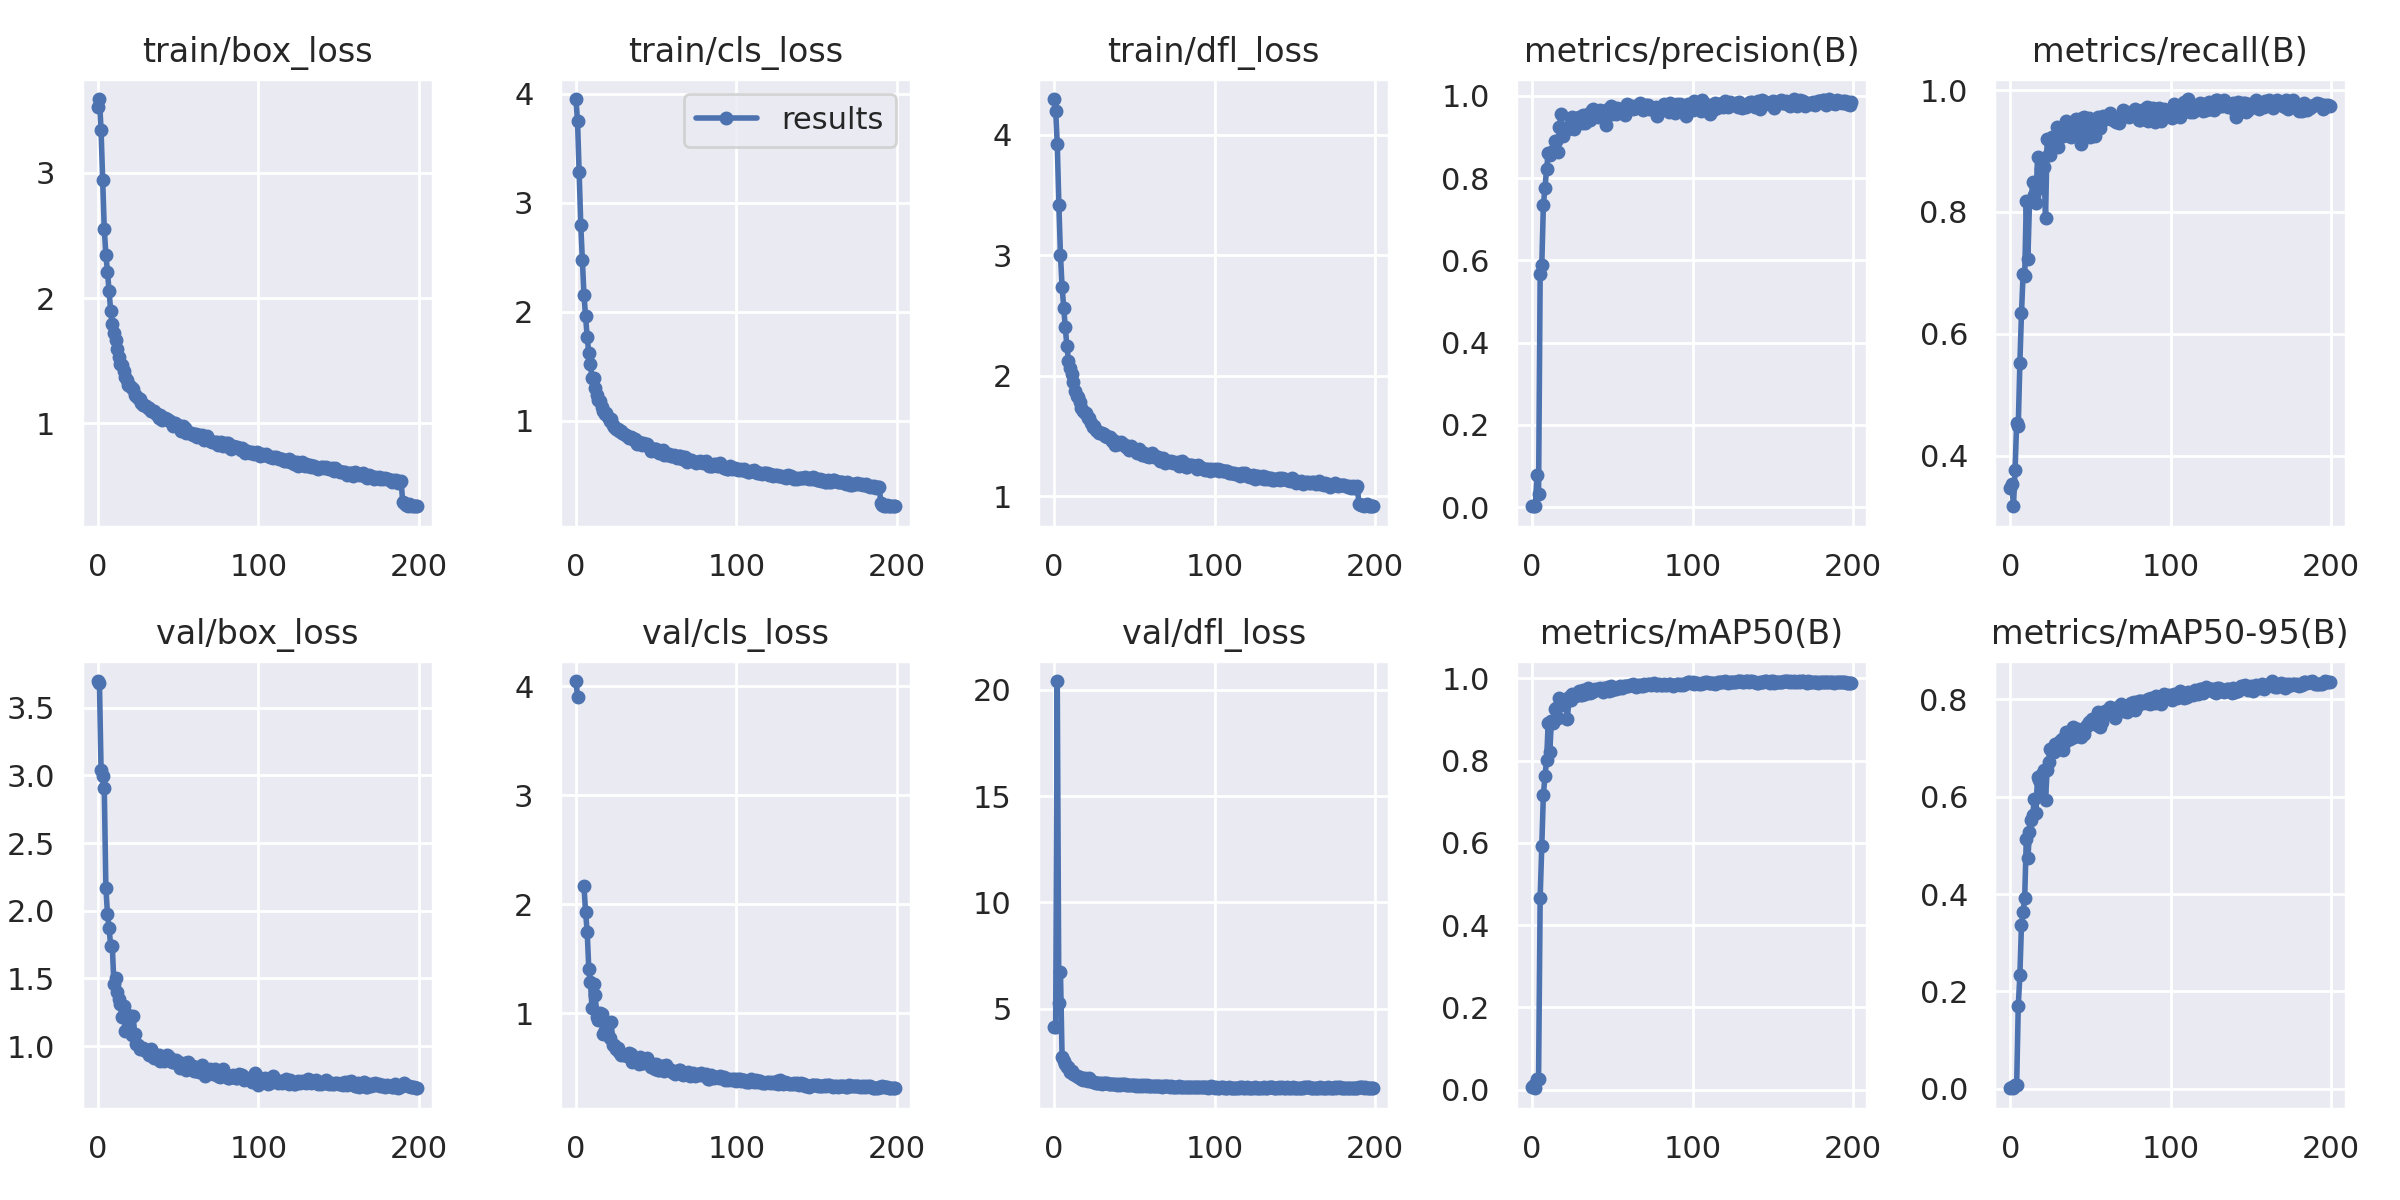

The table this chart was drawn from, first rows:
epoch, train/box_loss, train/cls_loss, train/dfl_loss, metrics/precision(B), metrics/recall(B), metrics/mAP50(B), metrics/mAP50-95(B), val/box_loss, val/cls_loss, val/dfl_loss, lr/pg0, lr/pg1, lr/pg2
0, 3.528, 3.95, 4.295, 0.00219, 0.3479, 0.0068, 0.00167, 3.697, 4.049, 4.15, 0.07049, 0.003279, 0.003279
1, 3.591, 3.744, 4.2, 0.0022, 0.3536, 0.01225, 0.00276, 3.682, 3.906, 4.127, 0.04046, 0.006579, 0.006579
2, 3.341, 3.277, 3.923, 0.00356, 0.3175, 0.00349, 0.00117, 3.041, inf, 20.41, 0.01039, 0.009847, 0.009847
3, 2.946, 2.795, 3.418, 0.07757, 0.3763, 0.02555, 0.00714, 2.993, inf, 5.244, 0.009851, 0.009851, 0.009851
4, 2.552, 2.474, 3, 0.03268, 0.4543, 0.02595, 0.00749, 2.904, inf, 6.72, 0.009851, 0.009851, 0.009851
5, 2.346, 2.151, 2.74, 0.5663, 0.4498, 0.467, 0.1704, 2.172, 2.168, 2.721, 0.009802, 0.009802, 0.009802
6, 2.21, 1.961, 2.564, 0.5875, 0.5523, 0.5928, 0.2329, 1.978, 1.926, 2.526, 0.009753, 0.009753, 0.009753
7, 2.058, 1.766, 2.4, 0.7349, 0.634, 0.7175, 0.3371, 1.871, 1.748, 2.404, 0.009703, 0.009703, 0.009703
8, 1.897, 1.62, 2.248, 0.7761, 0.6975, 0.7624, 0.3631, 1.739, 1.407, 2.261, 0.009654, 0.009654, 0.009654
9, 1.791, 1.524, 2.124, 0.8223, 0.6945, 0.8007, 0.3915, 1.74, 1.286, 2.229, 0.009604, 0.009604, 0.009604
10, 1.721, 1.388, 2.061, 0.8597, 0.8186, 0.8913, 0.5129, 1.461, 1.048, 2.002, 0.009555, 0.009555, 0.009555
11, 1.665, 1.389, 2.013, 0.8565, 0.7231, 0.8212, 0.4735, 1.506, 1.264, 2.052, 0.009505, 0.009505, 0.009505
12, 1.596, 1.303, 1.947, 0.8617, 0.8164, 0.8967, 0.5273, 1.403, 1.165, 1.932, 0.009456, 0.009456, 0.009456
13, 1.527, 1.237, 1.873, 0.8649, 0.8178, 0.8919, 0.5514, 1.352, 0.9624, 1.879, 0.009406, 0.009406, 0.009406
14, 1.472, 1.193, 1.827, 0.8905, 0.8492, 0.9247, 0.5625, 1.308, 0.9345, 1.843, 0.009357, 0.009357, 0.009357
15, 1.462, 1.183, 1.823, 0.8895, 0.8272, 0.9277, 0.5951, 1.214, 1.001, 1.766, 0.009307, 0.009307, 0.009307
16, 1.42, 1.13, 1.778, 0.864, 0.814, 0.9034, 0.5663, 1.298, 0.992, 1.772, 0.009258, 0.009258, 0.009258
17, 1.371, 1.092, 1.729, 0.9229, 0.8901, 0.9518, 0.6404, 1.11, 0.8101, 1.669, 0.009208, 0.009208, 0.009208
18, 1.346, 1.065, 1.708, 0.9565, 0.8386, 0.9374, 0.6347, 1.125, 0.8486, 1.648, 0.009158, 0.009158, 0.009158
19, 1.307, 1.069, 1.687, 0.9026, 0.87, 0.9358, 0.6123, 1.228, 0.8253, 1.714, 0.009109, 0.009109, 0.009109
20, 1.293, 1.03, 1.686, 0.9223, 0.8706, 0.9444, 0.6461, 1.104, 0.7942, 1.649, 0.009059, 0.009059, 0.009059
21, 1.283, 1, 1.652, 0.9179, 0.873, 0.943, 0.6555, 1.086, 0.7683, 1.59, 0.00901, 0.00901, 0.00901
22, 1.27, 1.014, 1.649, 0.9214, 0.7896, 0.9022, 0.5936, 1.22, 0.9141, 1.722, 0.00896, 0.00896, 0.00896
23, 1.228, 0.964, 1.603, 0.9217, 0.9198, 0.9556, 0.6556, 1.087, 0.7079, 1.613, 0.008911, 0.008911, 0.008911
24, 1.214, 0.9432, 1.578, 0.946, 0.8945, 0.9462, 0.6723, 1.016, 0.7115, 1.535, 0.008861, 0.008861, 0.008861
25, 1.199, 0.9222, 1.581, 0.9476, 0.8938, 0.9616, 0.6974, 1.01, 0.6714, 1.542, 0.008812, 0.008812, 0.008812
26, 1.193, 0.927, 1.547, 0.9185, 0.9224, 0.9584, 0.6925, 0.9761, 0.6806, 1.508, 0.008762, 0.008762, 0.008762
27, 1.161, 0.9031, 1.542, 0.94, 0.9204, 0.9573, 0.6923, 0.9853, 0.6468, 1.518, 0.008713, 0.008713, 0.008713
28, 1.148, 0.9019, 1.522, 0.9359, 0.9206, 0.9592, 0.7084, 0.9884, 0.6165, 1.496, 0.008663, 0.008663, 0.008663
29, 1.142, 0.885, 1.524, 0.9488, 0.9401, 0.968, 0.7021, 0.972, 0.6243, 1.49, 0.008614, 0.008614, 0.008614
30, 1.14, 0.8815, 1.528, 0.9482, 0.9067, 0.9595, 0.7076, 0.963, 0.6189, 1.465, 0.008564, 0.008564, 0.008564
31, 1.121, 0.8672, 1.514, 0.9348, 0.9266, 0.9599, 0.7134, 0.9716, 0.6124, 1.498, 0.008515, 0.008515, 0.008515
32, 1.117, 0.8617, 1.496, 0.9531, 0.9238, 0.9721, 0.7183, 0.9325, 0.6087, 1.474, 0.008466, 0.008466, 0.008466
33, 1.093, 0.8394, 1.488, 0.9347, 0.9238, 0.9627, 0.6954, 0.9825, 0.6372, 1.503, 0.008416, 0.008416, 0.008416
34, 1.099, 0.8492, 1.494, 0.9456, 0.9347, 0.9667, 0.7115, 0.958, 0.623, 1.466, 0.008367, 0.008367, 0.008367
35, 1.1, 0.8384, 1.488, 0.9559, 0.9495, 0.9755, 0.7326, 0.9133, 0.5495, 1.455, 0.008317, 0.008317, 0.008317
36, 1.072, 0.8243, 1.462, 0.9421, 0.9431, 0.9639, 0.7278, 0.9328, 0.5799, 1.47, 0.008268, 0.008268, 0.008268
37, 1.072, 0.8309, 1.462, 0.9657, 0.93, 0.9679, 0.7195, 0.9248, 0.5812, 1.438, 0.008218, 0.008218, 0.008218
38, 1.037, 0.7883, 1.421, 0.9678, 0.9228, 0.97, 0.7254, 0.9349, 0.5667, 1.457, 0.008169, 0.008169, 0.008169
39, 1.062, 0.8033, 1.446, 0.9503, 0.9418, 0.9736, 0.7422, 0.8894, 0.5304, 1.418, 0.008119, 0.008119, 0.008119
40, 1.026, 0.7943, 1.431, 0.9581, 0.9407, 0.9705, 0.7234, 0.9136, 0.5925, 1.433, 0.00807, 0.00807, 0.00807
41, 1.037, 0.7747, 1.432, 0.9492, 0.9529, 0.9739, 0.7362, 0.8894, 0.5382, 1.414, 0.00802, 0.00802, 0.00802
42, 1.037, 0.7934, 1.45, 0.9646, 0.9386, 0.9771, 0.7385, 0.9097, 0.538, 1.437, 0.007971, 0.007971, 0.007971
43, 1.032, 0.7852, 1.431, 0.9567, 0.9393, 0.975, 0.7258, 0.9372, 0.5492, 1.469, 0.007921, 0.007921, 0.007921
44, 1.025, 0.7826, 1.424, 0.9603, 0.9122, 0.9671, 0.7221, 0.9241, 0.5851, 1.44, 0.007872, 0.007872, 0.007872
45, 1.015, 0.7695, 1.409, 0.9566, 0.9534, 0.9776, 0.7375, 0.9142, 0.5389, 1.414, 0.007822, 0.007822, 0.007822
46, 0.9969, 0.7541, 1.399, 0.9295, 0.9564, 0.974, 0.7297, 0.8833, 0.5318, 1.407, 0.007772, 0.007772, 0.007772
47, 0.973, 0.7228, 1.381, 0.9684, 0.9507, 0.9796, 0.7439, 0.8801, 0.5063, 1.407, 0.007723, 0.007723, 0.007723
48, 0.9988, 0.7368, 1.413, 0.9651, 0.9311, 0.9692, 0.7477, 0.8824, 0.5334, 1.41, 0.007673, 0.007673, 0.007673
49, 0.9846, 0.7374, 1.39, 0.9761, 0.9538, 0.9811, 0.7534, 0.898, 0.4908, 1.421, 0.007624, 0.007624, 0.007624
50, 0.9831, 0.7429, 1.389, 0.9555, 0.9229, 0.9726, 0.7495, 0.8853, 0.5305, 1.389, 0.007574, 0.007574, 0.007574
51, 0.9627, 0.7154, 1.376, 0.9707, 0.9397, 0.976, 0.7598, 0.8367, 0.4731, 1.37, 0.007525, 0.007525, 0.007525
52, 0.9328, 0.7049, 1.355, 0.9561, 0.9512, 0.9744, 0.7576, 0.8744, 0.4758, 1.405, 0.007476, 0.007476, 0.007476
53, 0.9751, 0.7239, 1.394, 0.9698, 0.9239, 0.9759, 0.7613, 0.8598, 0.5115, 1.374, 0.007426, 0.007426, 0.007426
54, 0.9595, 0.7294, 1.363, 0.96, 0.9383, 0.9764, 0.7473, 0.8756, 0.5153, 1.389, 0.007377, 0.007377, 0.007377
55, 0.9203, 0.6871, 1.339, 0.9641, 0.9552, 0.9825, 0.774, 0.8255, 0.4636, 1.357, 0.007327, 0.007327, 0.007327
56, 0.9267, 0.6949, 1.36, 0.9665, 0.9373, 0.9761, 0.7439, 0.8805, 0.5212, 1.411, 0.007278, 0.007278, 0.007278
57, 0.9233, 0.6889, 1.337, 0.9712, 0.949, 0.9811, 0.7535, 0.8491, 0.4934, 1.371, 0.007228, 0.007228, 0.007228
58, 0.9203, 0.6958, 1.33, 0.9529, 0.9567, 0.9811, 0.7659, 0.8374, 0.4909, 1.38, 0.007178, 0.007178, 0.007178
59, 0.9042, 0.6768, 1.325, 0.9796, 0.9532, 0.9826, 0.7758, 0.8518, 0.481, 1.371, 0.007129, 0.007129, 0.007129
... 140 more rows
